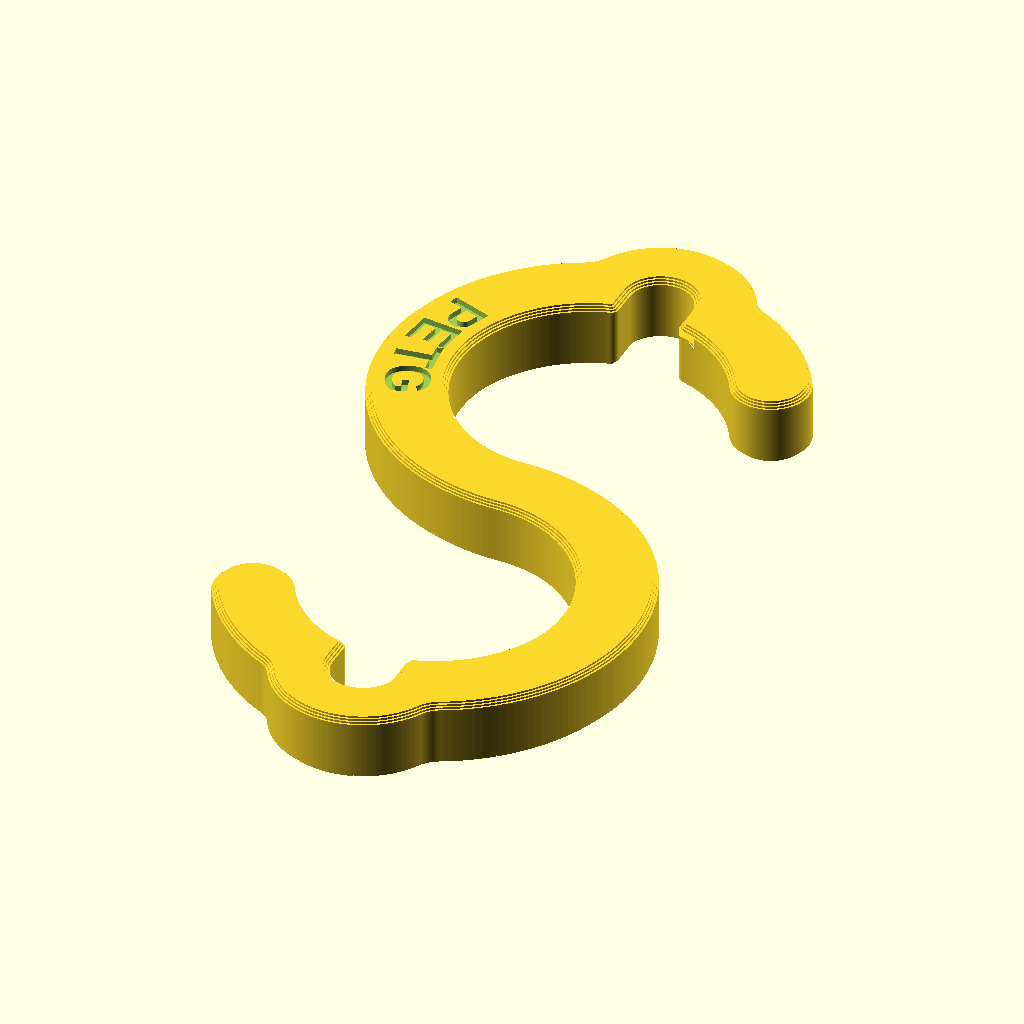
Cell 1 — every parameter at its default value.
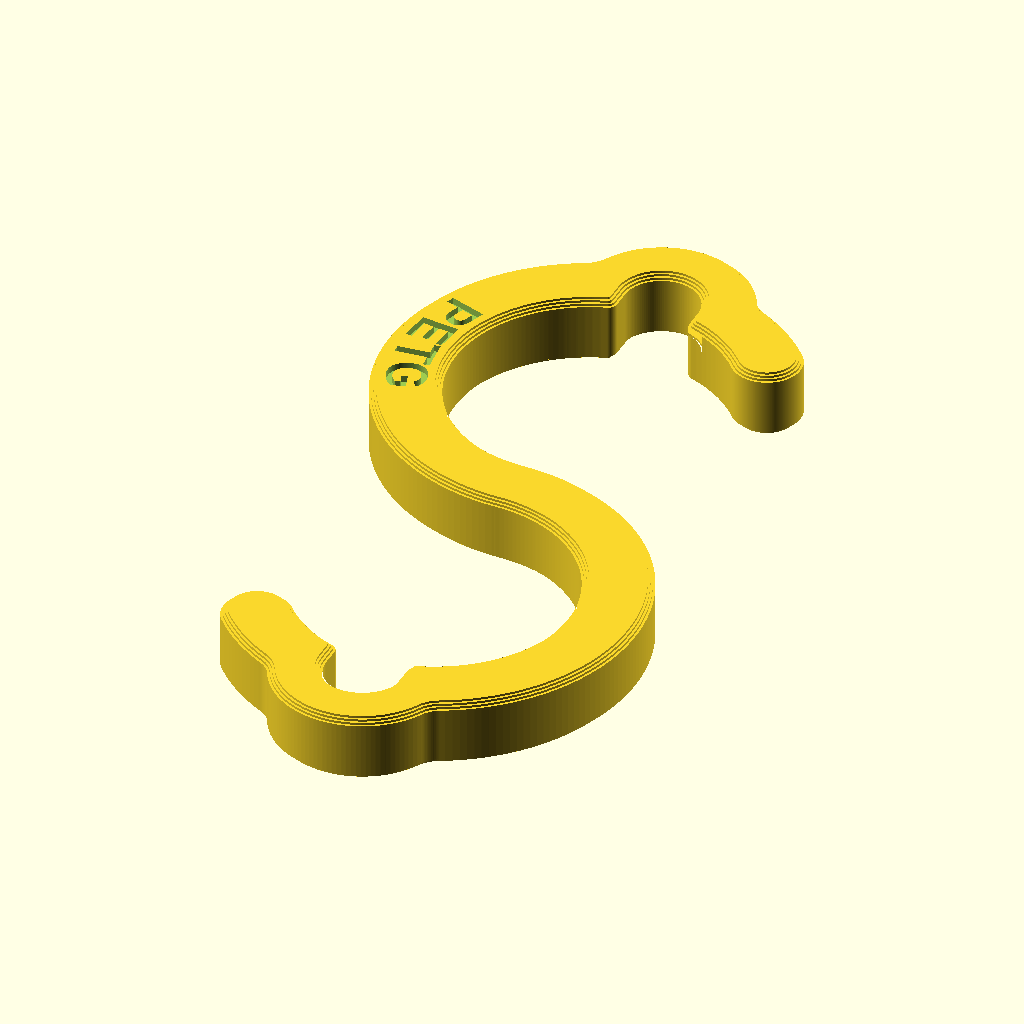
Cell 2 — size set to "lille", the other parameters unchanged.
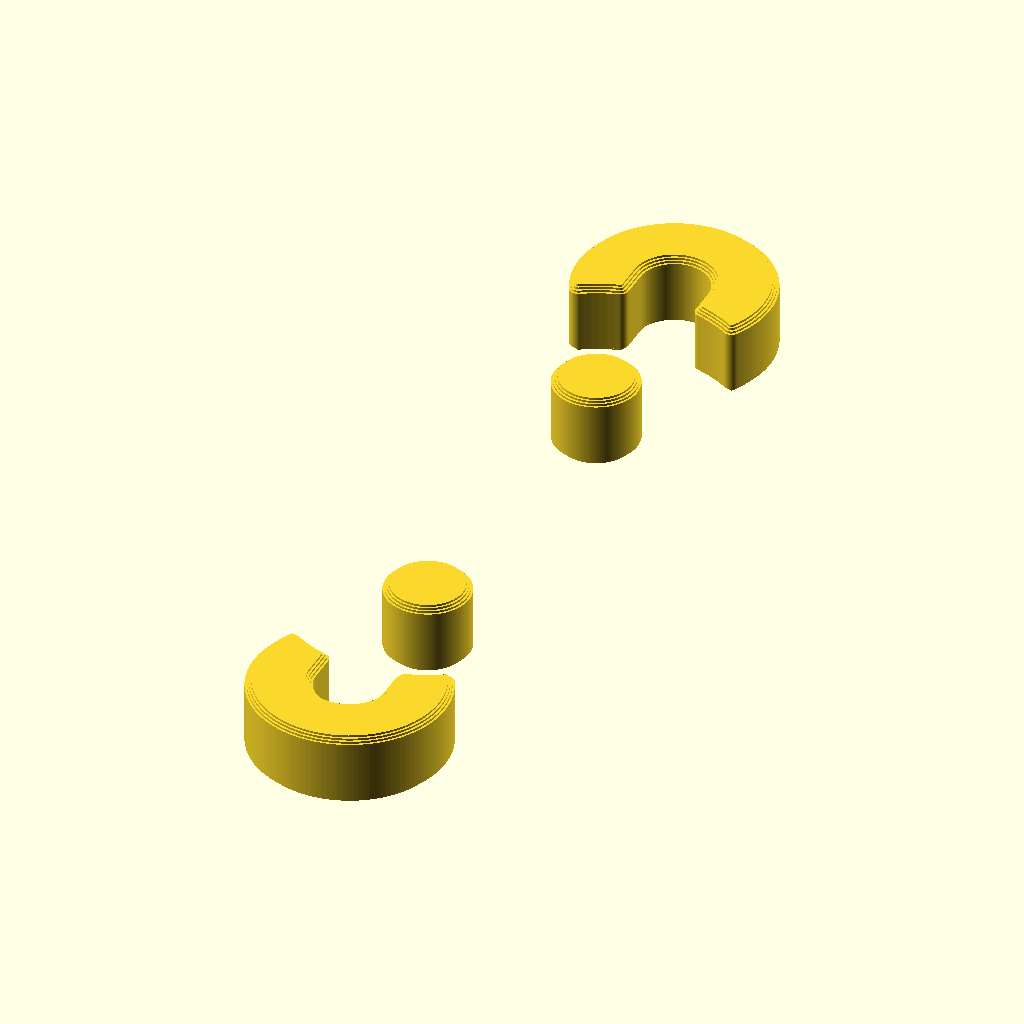
Cell 3: snap_gap = 41 (everything else at default).
The same orthographic view direction (rotation 55°, 0°, 25°; colour scheme Cornfield) for every cell, with the view re-fitted per cell, so scale and position can differ between cells.
OpenSCAD source file perle-krog/perle_krog.scad:
// ============================================================
//  Perle-krog v3 (S-krog med klik-laas) til stativstang  -  parametrisk OpenSCAD-model
//  Stang:    Ø 22,2 mm (maalt med skydelaere)
//  Printer:  Prusa MK4S
//
//  v3: krogene maa IKKE hoppe af naar stativet koeres over et bump.
//   - Hver ende er en ring der griber om stangen. Ringens spids gaar saa
//     taet paa den anden ring, at aabningen er SMALLERE end stangen
//     -> krogen klikkes paa og sidder fast. Et bump (lodret ryk) kan ikke
//     faa den af: bunden af ringen er lukket, og aabningen vender til siden.
//   - Begge ender er ens (punkt-symmetrisk S) -> samme store aabning i begge
//     ender, og det er ligegyldigt hvilken vej krogen haenges op.
//   - Ringenes centre ligger lodret over hinanden -> krogen haenger lige.
//   - Virker ogsaa paa perlenettet (rionet, 5 mm traad): i toppen af hver ring
//     er en traad-lomme som traaden selv falder op i. Krogen skal loeftes ca.
//     6 mm og flyttes til siden for at komme af traaden. Stangen (22,2 mm)
//     hviler bare hen over lommen, saa klik-laasen virker som foer.
//
//  Printes FLADT paa pladen (som den ligger i previewet):
//   - ingen support
//   - laglinjerne foelger krogens form -> belastningen og klik-fjedringen gaar
//     langs perimetrene (det staerkeste og sejeste en print kan)
//
//  To varianter med PRAECIS samme form (vaelg 'variant' herunder).
//  Eneste forskel er teksten paa ringen, saa man kan kende materialet:
//   PLA  - "PLA",  haeng max ca. 4 kg
//   PETG - "PETG", haeng max ca. 4 kg (kryber mindre end PLA)
//
//  To stoerrelser (vaelg 'size' herunder), begge passer paa stangen og rionet:
//   "stor"  - 43 x 86 x 7 mm, haeng max ca. 4 kg
//   "lille" - 36 x 73 x 6 mm, haeng max ca. 2 kg (ringene kan ikke blive meget
//             mindre, fordi de stadig skal kunne gaa om stangen paa 22,2 mm)
//   "mini"  - 36 x 58 x 6 mm, haeng max ca. 2 kg. Kun TOPPEN passer paa stang og
//             rionet; bunden er en lille hage (Ø13, ca. 9 mm aabning) kun til
//             bundter. Skal haenges den rigtige vej op.
//
//  Maal i mm.  F5 = preview, F6 = render, F7 = eksporter STL.
//  KOORDINATER: X/Y = krogens plan (pladen), Z = tykkelse (printhoejde)
// ============================================================

/* [Variant] */
variant       = "PETG"; // [PETG:PETG-krog, PLA:PLA-krog]
size          = "stor"; // [stor:Stor (ca. 4 kg), lille:Lille (ca. 2 kg), mini:Mini - kun top til stang/rionet (ca. 2 kg)]
mini          = size == "mini";
small         = size == "lille" || mini;

/* [Stang og klik-laas] */
rod_d         = 22.2;  // maalt stang-diameter
ring_d        = small ? 24 : 27;    // indv. Ø i begge ringe (luft om stangen, plads til bundter)
snap_gap      = 20.5;  // aabningen ind i ringen. Mindre end rod_d = klik-laas (22,2 - 20,5 = 1,7 mm)

/* [Mini: hage til bundter forneden] */
hook_d        = 13;    // indv. Ø i den lille hage (kun "mini")
hook_tip_a    = 210;   // hvor hagens spids slutter (grader; 180 = vandret ud, stoerre = bredere aabning)
loop_notch_w  = 4;     // hak i bunden af hagen som snorene falder ned i
loop_notch_d  = 2.5;

/* [Perlenet (rionet)] */
wire_slot_w   = 6.5;   // bredde paa traad-lommen (rionet-traad 5 mm, ribbet)
wire_slot_d   = small ? 5 : 6;      // dybde fra ringens inderside (= hvor meget krogen skal loeftes for at komme af)
crown_t       = small ? 4.5 : 6;    // gods over lommen (ringen buler lidt ud her)
crown_fillet  = small ? 2.5 : 3;    // afrunding hvor bulen moeder ringen

/* [Profil - styrke vs. materiale] */
wall          = small ? 6 : 8;      // godsbredde i krogens plan (baerer boejningen, styrke ~ bredde^2)
thick         = small ? 6 : 7;      // tykkelse = printhoejde (krogens bredde langs stangen)
edge_chamfer  = 0.6;   // fas paa over-/underkant (skaaner snore + modvirker elefantfod)

/* [Maerkning] */
label         = variant;  // tekst praeget ned i top-ringen: "PLA" eller "PETG" ("" = ingen)
label_size    = small ? 3.5 : 4.5;  // skriftstoerrelse
label_pitch   = small ? 3.3 : 4.1;  // afstand mellem bogstaverne langs buen (mm)
label_angle   = 180;   // placering paa top-ringen (180 = venstre side, der er lukket)
label_depth   = 0.6;   // dybde (3 lag a 0,2 mm)
label_font    = "Liberation Sans:style=Bold";

/* [Kvalitet] */
$fn = 120;

// ---------- afledte maal ----------
R    = ring_d / 2;                    // indv. radius, top-ring
rc   = R + wall/2;                    // centerlinje-radius, top-ring
R2   = mini ? hook_d / 2 : R;         // indv. radius, bund-ring/hage
rc2  = R2 + wall/2;
D    = rc + rc2;                      // afstand mellem ringenes centre (glat S, ringene moedes i midten)
T    = [0, 0];                        // centrum top-ring (stangen)
B    = [0, -D];                       // centrum bund-ring (bundter)
// Top-ringen gaar fra spidsen (vinkel a0) mod uret over toppen og ned til midten (270 grader).
// Spidsens placering vaelges saa afstanden fra spidsen til bund-ringens yderside = snap_gap:
//   |spids - B|^2 = rc^2 + 2 rc D sin(a0) + D^2,   gap = |spids - B| - (R2 + wall) - wall/2
a0   = asin((pow(snap_gap + R2 + 1.5*wall, 2) - rc*rc - D*D) / (2 * rc * D));
a1   = 270;
b0   = mini ? hook_tip_a : a0 + 180;  // bund-ringens spids (bund-ringens egne vinkler)

echo(str("Ring: indv. Ø ", ring_d, " mm, aabning ", snap_gap, " mm -> klik-laas ", rod_d - snap_gap, " mm"));
echo(str("Spidsen sidder ved ", a0, " grader, ringen daekker ", a1 - a0, " grader"));
seat = R + wire_slot_d - wire_slot_w/2;   // traadens centrum i lommen (fra ringens centrum)
crown_r = wire_slot_w/2 + crown_t;      // bulens radius
echo(str("Traad-lomme: ", wire_slot_w, " mm bred, ", wire_slot_d, " mm dyb"));
bottom = mini ? R2 + wall : seat + crown_r;
echo(str("Krogens hoejde ", seat + crown_r + D + bottom, " mm, bredde ", 2*(R + wall), " mm"));
if (mini) echo(str("Hage: indv. Ø ", hook_d, " mm, aabning ",
    norm(B + pol(rc2, b0)) - (R + wall) - wall/2, " mm"));

// ---------- 2D-byggeklodser ----------
function pol(r, a) = r * [cos(a), sin(a)];

module arc2d(c, r, s0, s1) {               // baand fra den afrundede spids (s0) mod uret til s1
    n = 120;
    translate(c) {
        polygon(concat(
            [for (i = [0:n])  pol(r + wall/2, s0 + (s1 - s0) * i/n)],
            [for (i = [n:-1:0]) pol(r - wall/2, s0 + (s1 - s0) * i/n)]));
        translate(pol(r, s0)) circle(d = wall);
    }
}

e_j = 0.5;                                // lille overlap mellem ringene i midten
module top_ring2d()    arc2d(T, rc,  a0, a1 + e_j);
module bottom_ring2d() arc2d(B, rc2, b0, 450 + e_j);

module notch2d(c) translate(c) {          // hak i bunden af hagen til snorene
    translate([0, -(R2 + loop_notch_d - loop_notch_w/2)]) circle(d = loop_notch_w);
    translate([-loop_notch_w/2, -(R2 + loop_notch_d - loop_notch_w/2)]) square([loop_notch_w, loop_notch_d + 1]);
}

module crown2d(c, rot) translate(c) rotate(rot) difference() {   // bule udenpaa ringens top
    translate([0, seat]) circle(r = crown_r);
    circle(r = R);                        // ikke ind i ringens hul
}

module slot2d(c, rot) translate(c) rotate(rot) {   // traad-lomme i toppen af ringen
    translate([0, seat]) circle(d = wire_slot_w);
    translate([-wire_slot_w/2, R - 3]) square([wire_slot_w, seat - R + 3]);
}

module profile2d() {
    // afrund lommens kanter (aabning) og bulens overgang til ringen (lukning)
    offset(r = 0.8) offset(r = -0.8)
    difference() {
        offset(r = -crown_fillet) offset(r = crown_fillet) union() {
            top_ring2d();                 // top-ring (om stangen / rionet-traaden)
            bottom_ring2d();              // bund-ring (samme ring drejet 180 grader) / lille hage
            crown2d(T, 0);
            if (!mini) crown2d(B, 180);
        }
        slot2d(T, 0);
        if (mini) notch2d(B); else slot2d(B, 180);
    }
}

// ---------- 3D: ekstruderet profil med trappe-fas (1 trin pr. ~0,2 mm lag) ----------
module hook3d() {
    difference() {
        hook_body();
        // tekst langs top-ringens lukkede side (ved neutralaksen -> svaekker ikke krogen)
        if (label != "") {
            n = len(label);
            step = label_pitch / rc * 180 / PI;
            for (i = [0:n-1]) {
                a = label_angle - (n - 1) / 2 * step + i * step;
                translate([0, 0, thick - label_depth])
                    translate(pol(rc, a)) rotate(a + 90)
                        linear_extrude(label_depth + 0.01)
                            text(label[i], size = label_size, font = label_font,
                                 halign = "center", valign = "center");
            }
        }
    }
}

module hook_body() {
    c = edge_chamfer;
    steps = max(1, round(c / 0.2));
    if (c > 0) for (k = [0:steps-1]) {
        inset = c * (steps - k) / steps;
        translate([0, 0, c*k/steps])
            linear_extrude(c/steps + 0.001) offset(delta = -inset) profile2d();
        translate([0, 0, thick - c*(k+1)/steps - 0.001])
            linear_extrude(c/steps + 0.001) offset(delta = -inset) profile2d();
    }
    translate([0, 0, c]) linear_extrude(thick - 2*c) profile2d();
}

hook3d();
Parameter table extracted from the source (name, type, default, range or options):
variant: string, default "PETG", options "PETG", "PLA"
size: string, default "stor", options "stor", "lille", "mini"
rod_d: number, default 22.2
snap_gap: number, default 20.5
hook_d: number, default 13
hook_tip_a: number, default 210
loop_notch_w: number, default 4
loop_notch_d: number, default 2.5
wire_slot_w: number, default 6.5
edge_chamfer: number, default 0.6
label_angle: number, default 180
label_depth: number, default 0.6
label_font: string, default "Liberation Sans:style=Bold"
T: vector, default [0, 0]
a1: number, default 270
